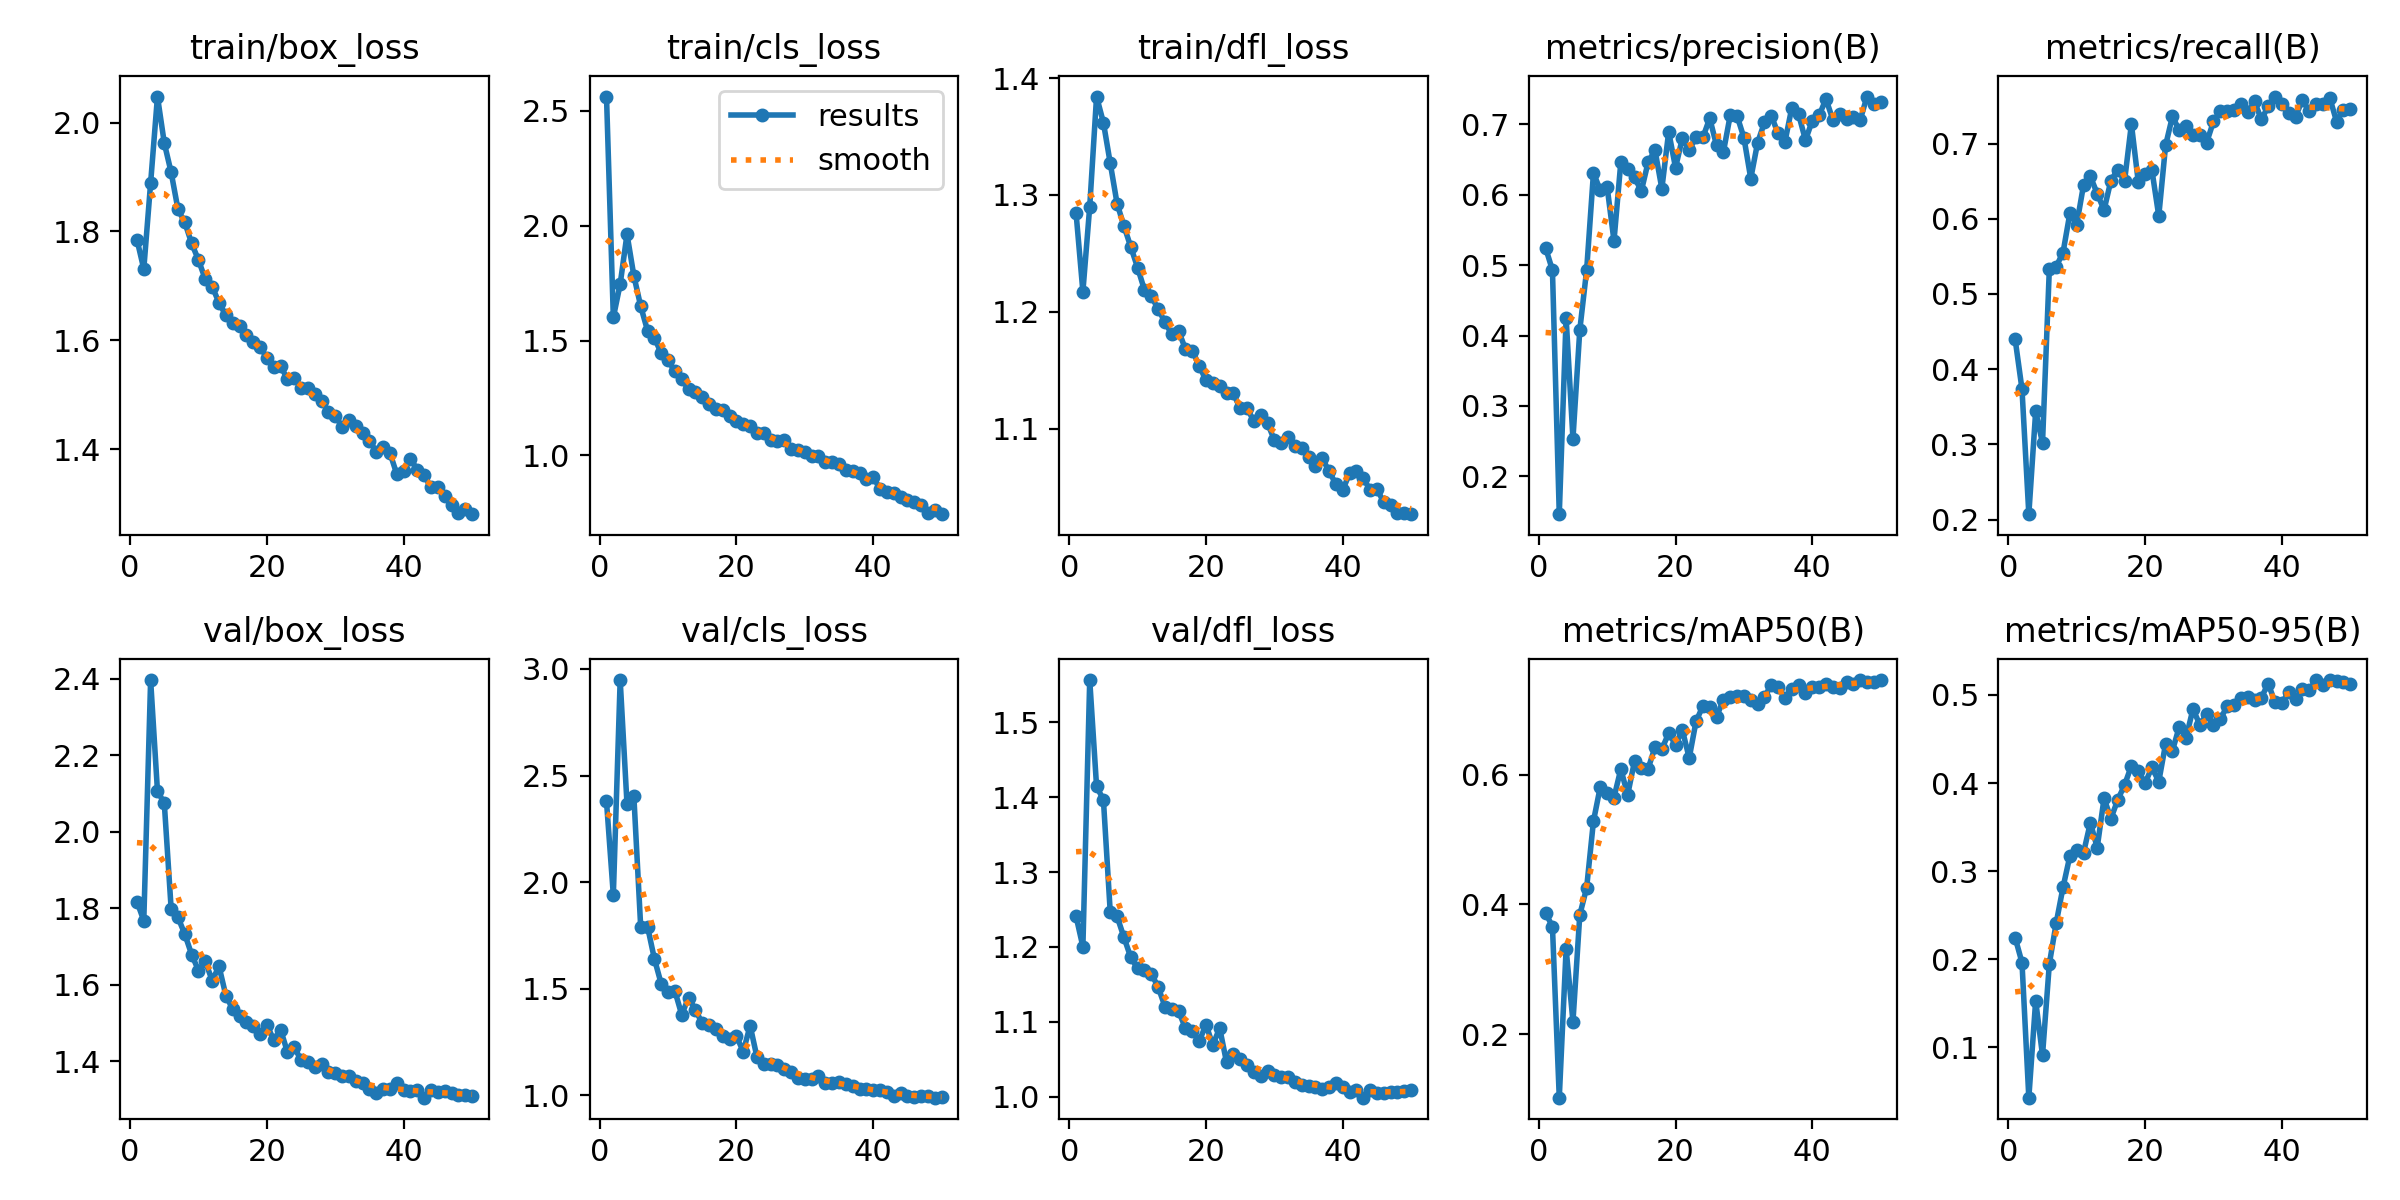

The table this chart was drawn from, first rows:
epoch, time, train/box_loss, train/cls_loss, train/dfl_loss, metrics/precision(B), metrics/recall(B), metrics/mAP50(B), metrics/mAP50-95(B), val/box_loss, val/cls_loss, val/dfl_loss, lr/pg0, lr/pg1, lr/pg2
1, 118.4, 1.785, 2.563, 1.285, 0.5247, 0.4398, 0.3869, 0.2245, 1.817, 2.378, 1.241, 0.003325, 0.003325, 0.07008
2, 219.4, 1.731, 1.601, 1.217, 0.493, 0.3736, 0.3655, 0.1962, 1.768, 1.939, 1.2, 0.006526, 0.006526, 0.03995
3, 317.6, 1.889, 1.746, 1.29, 0.1462, 0.2072, 0.1018, 0.04286, 2.396, 2.948, 1.556, 0.009596, 0.009596, 0.009683
4, 413.6, 2.048, 1.963, 1.384, 0.4254, 0.3438, 0.3312, 0.1529, 2.106, 2.366, 1.414, 0.009406, 0.009406, 0.009406
5, 514.7, 1.962, 1.782, 1.362, 0.2535, 0.3018, 0.2192, 0.09098, 2.074, 2.404, 1.396, 0.009208, 0.009208, 0.009208
6, 615.8, 1.909, 1.649, 1.327, 0.4079, 0.5334, 0.3837, 0.1947, 1.799, 1.79, 1.247, 0.00901, 0.00901, 0.00901
7, 714.5, 1.841, 1.543, 1.293, 0.493, 0.5365, 0.4254, 0.241, 1.776, 1.792, 1.241, 0.008812, 0.008812, 0.008812
8, 826.1, 1.817, 1.511, 1.274, 0.6313, 0.555, 0.5283, 0.2816, 1.732, 1.641, 1.213, 0.008614, 0.008614, 0.008614
9, 942.9, 1.778, 1.445, 1.256, 0.6062, 0.6072, 0.5813, 0.3171, 1.679, 1.524, 1.186, 0.008416, 0.008416, 0.008416
10, 1059, 1.747, 1.413, 1.238, 0.611, 0.5924, 0.5713, 0.3235, 1.637, 1.487, 1.172, 0.008218, 0.008218, 0.008218
11, 1176, 1.712, 1.366, 1.219, 0.5346, 0.6448, 0.5646, 0.3209, 1.661, 1.49, 1.169, 0.00802, 0.00802, 0.00802
12, 1290, 1.699, 1.333, 1.213, 0.6465, 0.6563, 0.6085, 0.355, 1.611, 1.378, 1.164, 0.007822, 0.007822, 0.007822
13, 1406, 1.669, 1.288, 1.202, 0.637, 0.6336, 0.5687, 0.3268, 1.648, 1.459, 1.147, 0.007624, 0.007624, 0.007624
14, 1523, 1.646, 1.274, 1.191, 0.6247, 0.6117, 0.6206, 0.3826, 1.572, 1.401, 1.12, 0.007426, 0.007426, 0.007426
15, 1638, 1.633, 1.253, 1.181, 0.6055, 0.6508, 0.6097, 0.3597, 1.537, 1.338, 1.118, 0.007228, 0.007228, 0.007228
16, 1757, 1.626, 1.222, 1.184, 0.6467, 0.6654, 0.6093, 0.3808, 1.518, 1.331, 1.114, 0.00703, 0.00703, 0.00703
17, 1895, 1.611, 1.204, 1.168, 0.6633, 0.6504, 0.6424, 0.3978, 1.503, 1.31, 1.092, 0.006832, 0.006832, 0.006832
18, 2068, 1.597, 1.197, 1.167, 0.6088, 0.726, 0.6393, 0.4195, 1.493, 1.281, 1.088, 0.006634, 0.006634, 0.006634
19, 2242, 1.588, 1.172, 1.154, 0.6896, 0.6492, 0.6638, 0.4135, 1.471, 1.264, 1.074, 0.006436, 0.006436, 0.006436
20, 2411, 1.568, 1.151, 1.141, 0.6387, 0.6592, 0.6462, 0.3999, 1.496, 1.279, 1.096, 0.006238, 0.006238, 0.006238
21, 2582, 1.552, 1.135, 1.139, 0.6808, 0.6647, 0.6687, 0.4179, 1.455, 1.205, 1.069, 0.00604, 0.00604, 0.00604
22, 2755, 1.552, 1.126, 1.137, 0.6631, 0.6038, 0.6256, 0.4016, 1.483, 1.328, 1.092, 0.005842, 0.005842, 0.005842
23, 2934, 1.529, 1.095, 1.131, 0.6826, 0.6976, 0.6822, 0.4445, 1.425, 1.18, 1.046, 0.005644, 0.005644, 0.005644
24, 3142, 1.531, 1.098, 1.13, 0.6816, 0.7361, 0.7057, 0.4366, 1.437, 1.148, 1.057, 0.005446, 0.005446, 0.005446
25, 3349, 1.513, 1.066, 1.118, 0.7089, 0.7176, 0.704, 0.464, 1.403, 1.148, 1.05, 0.005248, 0.005248, 0.005248
26, 3556, 1.512, 1.063, 1.118, 0.6702, 0.724, 0.6892, 0.4515, 1.399, 1.144, 1.043, 0.00505, 0.00505, 0.00505
27, 3743, 1.501, 1.065, 1.107, 0.661, 0.7109, 0.7155, 0.484, 1.384, 1.123, 1.033, 0.004852, 0.004852, 0.004852
28, 3915, 1.488, 1.028, 1.112, 0.7132, 0.7109, 0.7201, 0.4663, 1.393, 1.111, 1.027, 0.004654, 0.004654, 0.004654
29, 4083, 1.469, 1.024, 1.105, 0.7122, 0.7014, 0.7207, 0.478, 1.372, 1.082, 1.035, 0.004456, 0.004456, 0.004456
30, 4257, 1.461, 1.013, 1.09, 0.6812, 0.7294, 0.7205, 0.4662, 1.369, 1.079, 1.029, 0.004258, 0.004258, 0.004258
31, 4429, 1.441, 0.9989, 1.088, 0.6232, 0.7428, 0.7155, 0.4725, 1.361, 1.08, 1.027, 0.00406, 0.00406, 0.00406
32, 4599, 1.454, 0.9984, 1.093, 0.6741, 0.744, 0.7096, 0.4873, 1.361, 1.093, 1.027, 0.003862, 0.003862, 0.003862
33, 4800, 1.443, 0.9702, 1.085, 0.7029, 0.7452, 0.7197, 0.488, 1.349, 1.059, 1.02, 0.003664, 0.003664, 0.003664
34, 5010, 1.429, 0.9714, 1.084, 0.7124, 0.753, 0.7384, 0.4966, 1.343, 1.058, 1.016, 0.003466, 0.003466, 0.003466
35, 5220, 1.416, 0.9611, 1.076, 0.6873, 0.7414, 0.7344, 0.4971, 1.329, 1.063, 1.014, 0.003268, 0.003268, 0.003268
36, 5427, 1.395, 0.9367, 1.068, 0.6754, 0.7562, 0.7187, 0.4938, 1.317, 1.056, 1.013, 0.00307, 0.00307, 0.00307
37, 5634, 1.403, 0.9333, 1.075, 0.7237, 0.7321, 0.7322, 0.4969, 1.328, 1.042, 1.011, 0.002872, 0.002872, 0.002872
38, 5840, 1.393, 0.9244, 1.064, 0.7143, 0.7494, 0.7383, 0.5129, 1.327, 1.029, 1.013, 0.002674, 0.002674, 0.002674
39, 6047, 1.354, 0.8986, 1.053, 0.6778, 0.7626, 0.7253, 0.4918, 1.343, 1.028, 1.019, 0.002476, 0.002476, 0.002476
40, 6254, 1.359, 0.9058, 1.048, 0.7054, 0.7527, 0.7353, 0.4904, 1.326, 1.028, 1.014, 0.002278, 0.002278, 0.002278
41, 6465, 1.383, 0.8532, 1.062, 0.713, 0.7402, 0.7352, 0.5038, 1.322, 1.026, 1.006, 0.00208, 0.00208, 0.00208
42, 6660, 1.362, 0.8393, 1.064, 0.7362, 0.7355, 0.739, 0.4957, 1.326, 1.015, 1.009, 0.001882, 0.001882, 0.001882
43, 6845, 1.352, 0.8374, 1.058, 0.7067, 0.7583, 0.7346, 0.5065, 1.305, 0.9993, 0.9989, 0.001684, 0.001684, 0.001684
44, 6986, 1.33, 0.8178, 1.048, 0.7144, 0.7427, 0.7342, 0.5057, 1.326, 1.011, 1.009, 0.001486, 0.001486, 0.001486
45, 7108, 1.33, 0.8036, 1.048, 0.7076, 0.7523, 0.7429, 0.5167, 1.319, 0.9993, 1.005, 0.001288, 0.001288, 0.001288
46, 7230, 1.314, 0.7974, 1.037, 0.7112, 0.7533, 0.7394, 0.5112, 1.322, 0.9926, 1.006, 0.00109, 0.00109, 0.00109
47, 7353, 1.298, 0.7821, 1.035, 0.7064, 0.761, 0.7458, 0.5169, 1.318, 0.996, 1.007, 0.000892, 0.000892, 0.000892
48, 7473, 1.283, 0.7506, 1.028, 0.7397, 0.7294, 0.7421, 0.516, 1.313, 0.997, 1.007, 0.000694, 0.000694, 0.000694
49, 7595, 1.29, 0.7607, 1.028, 0.7298, 0.7452, 0.7435, 0.5151, 1.311, 0.9897, 1.007, 0.000496, 0.000496, 0.000496
50, 7708, 1.281, 0.7437, 1.027, 0.7316, 0.7464, 0.7455, 0.5125, 1.31, 0.991, 1.009, 0.000298, 0.000298, 0.000298
